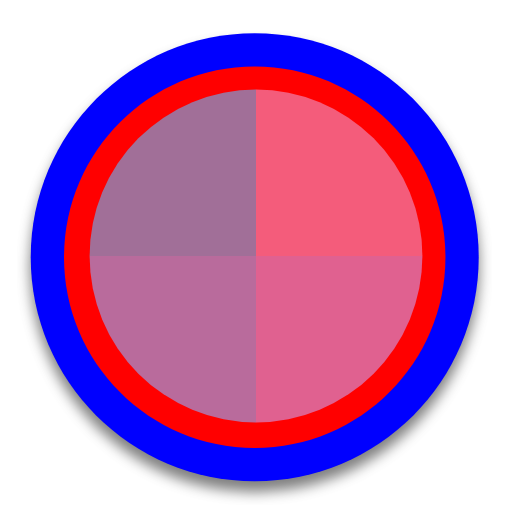
t = 0.00 s
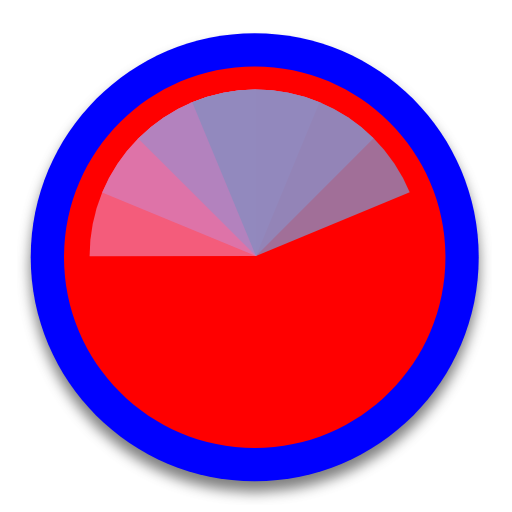
t = 0.57 s
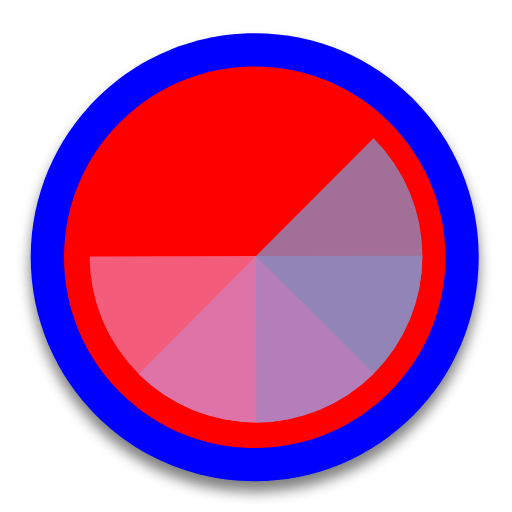
t = 1.14 s
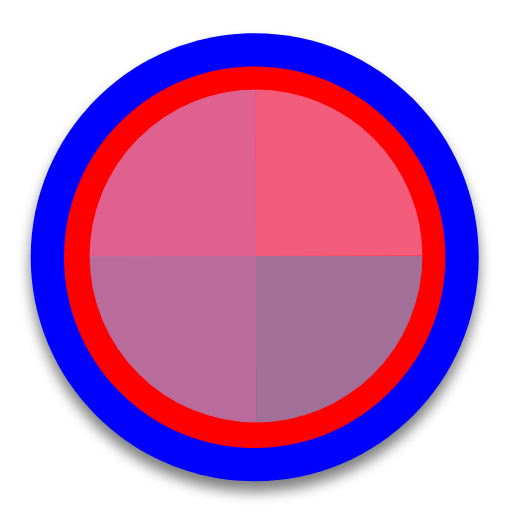
t = 1.52 s
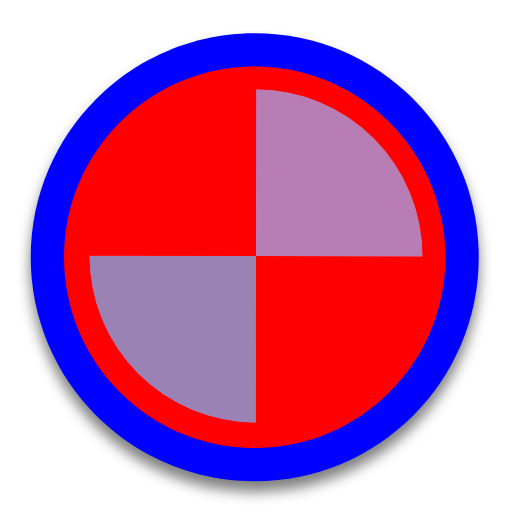
t = 2.27 s
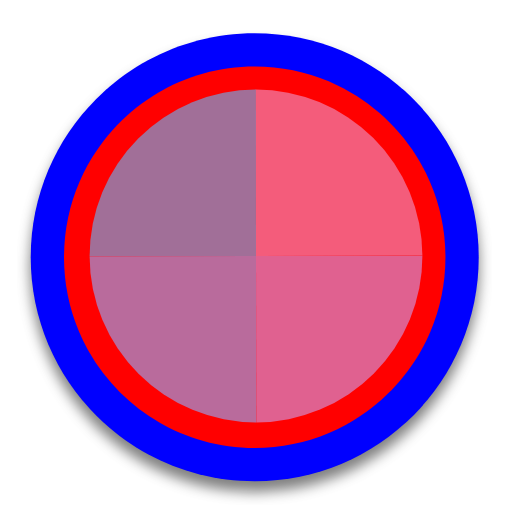
t = 3.03 s

The animated SVG that drew these frames (rendered in a browser with its animation timeline set to each time). Animation: 4 SMIL elements (animateTransform=4); one cycle of 3.03 s.

<?xml version="1.0"?>
<svg xmlns="http://www.w3.org/2000/svg" width="200" height="200" viewBox="0 0 200 200" fill="none">
  <g filter="url(#filter0_d)">
    <path d="M187 100.5C187 148.825 147.825 188 99.5 188C51.1751 188 12 148.825 12 100.5C12 52.1751 51.1751 13 99.5 13C147.825 13 187 52.1751 187 100.5Z" fill="#0000FF"/>
  </g>
  <path d="M174 100.5C174 141.645 140.645 175 99.5 175C58.3548 175 25 141.645 25 100.5C25 59.3548 58.3548 26 99.5 26C140.645 26 174 59.3548 174 100.5Z" fill="#FF0000"/>
  <g transform="translate(100 100)">
    <g transform="scale(1.3)">
      <g transform="translate(-50 -50)">
        <g transform="rotate(0 50 50)">
          <animateTransform attributeName="transform" type="rotate" repeatCount="4" values="0 50 50;360 50 50" keyTimes="0;1" dur="0.7575757575757576s"/>
          <path fill-opacity="0.8" fill="#F1739A" d="M50 50L50 0A50 50 0 0 1 100 50Z"/>
        </g>
        <g transform="rotate(0 50 50)">
          <animateTransform attributeName="transform" type="rotate" repeatCount="3" values="0 50 50;360 50 50" keyTimes="0;1" dur="1.0101010101010102s"/>
          <path fill-opacity="0.8" fill="#D879B4" d="M50 50L50 0A50 50 0 0 1 100 50Z" transform="rotate(90 50 50)"/>
        </g>
        <g transform="rotate(0 50 50)">
          <animateTransform attributeName="transform" type="rotate" repeatCount="2" values="0 50 50;360 50 50" keyTimes="0;1" dur="1.5151515151515151s"/>
          <path fill-opacity="0.8" fill="#A886C3" d="M50 50L50 0A50 50 0 0 1 100 50Z" transform="rotate(180 50 50)"/>
        </g>
        <g transform="rotate(0 50 50)">
          <animateTransform attributeName="transform" type="rotate" repeatCount="1" values="0 50 50;360 50 50" keyTimes="0;1" dur="3.0303030303030303s"/>
          <path fill-opacity="0.8" fill="#8A8BBE" d="M50 50L50 0A50 50 0 0 1 100 50Z" transform="rotate(270 50 50)"/>
        </g>
      </g>
    </g>
  </g>
  <defs>
    <filter id="filter0_d" x="7" y="12" width="185" height="185" filterUnits="userSpaceOnUse" color-interpolation-filters="sRGB">
      <feFlood flood-opacity="0" result="BackgroundImageFix"/>
      <feColorMatrix in="SourceAlpha" type="matrix" values="0 0 0 0 0 0 0 0 0 0 0 0 0 0 0 0 0 0 127 0"/>
      <feOffset dy="4"/>
      <feGaussianBlur stdDeviation="2.5"/>
      <feColorMatrix type="matrix" values="0 0 0 0 0 0 0 0 0 0 0 0 0 0 0 0 0 0 0.5 0"/>
      <feBlend mode="normal" in2="BackgroundImageFix" result="effect1_dropShadow"/>
      <feBlend mode="normal" in="SourceGraphic" in2="effect1_dropShadow" result="shape"/>
    </filter>
  </defs>
</svg>
